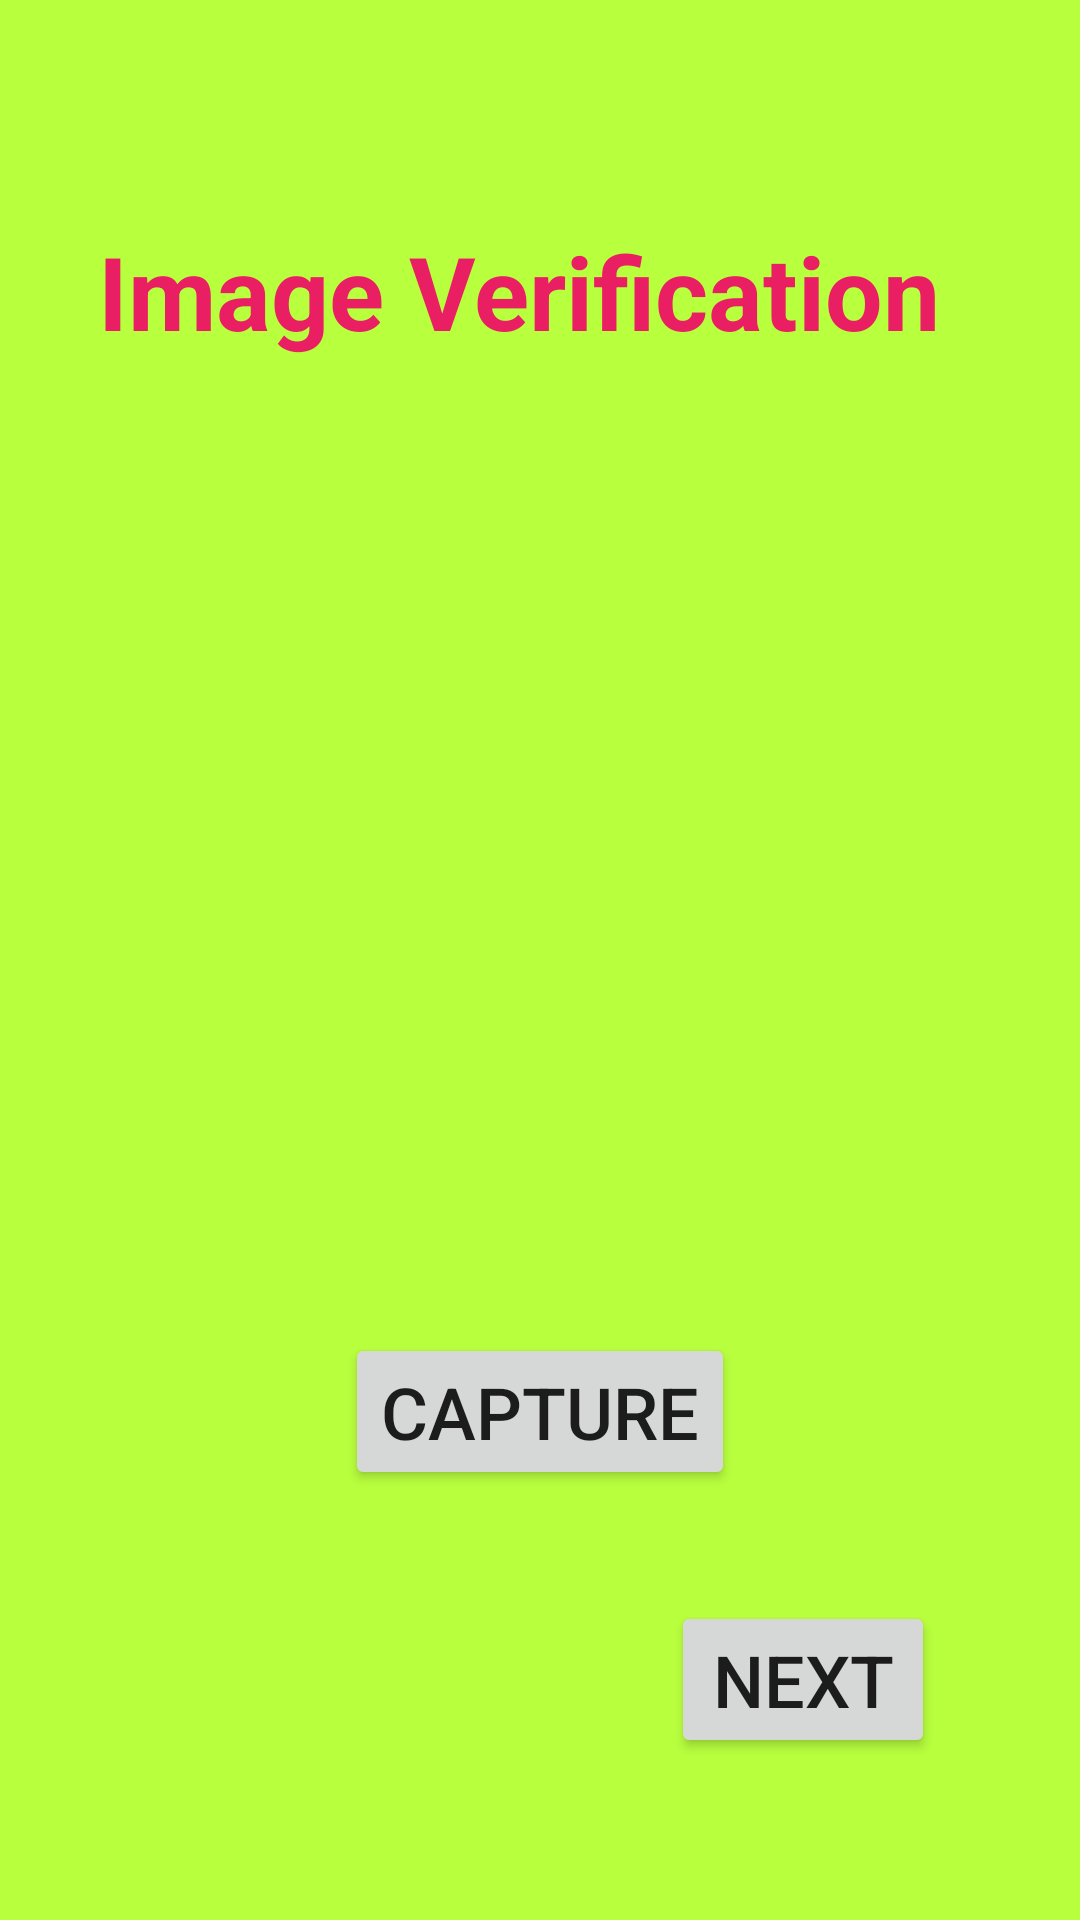

Reconstruct the res/layout file that produces this screen, plus the resources it refers to.
<!-- AndroidManifest.xml: application theme Theme.Test_Application1_1 -->
<!-- res/layout/activity_second.xml -->
<?xml version="1.0" encoding="utf-8"?>
<androidx.constraintlayout.widget.ConstraintLayout xmlns:android="http://schemas.android.com/apk/res/android"
    xmlns:app="http://schemas.android.com/apk/res-auto"
    xmlns:tools="http://schemas.android.com/tools"
    android:layout_width="match_parent"
    android:layout_height="match_parent"
    android:background="#FAB7FF3B"
    tools:context=".SecondActivity">

    <ImageView
        android:id="@+id/imageViewcapture"
        android:layout_width="302dp"
        android:layout_height="295dp"
        app:layout_constraintBottom_toBottomOf="parent"
        app:layout_constraintEnd_toEndOf="parent"
        app:layout_constraintHorizontal_bias="0.495"
        app:layout_constraintStart_toStartOf="parent"
        app:layout_constraintTop_toTopOf="parent"
        app:layout_constraintVertical_bias="0.422"
        app:srcCompat="@drawable/ic_launcher_background" />

    <Button
        android:id="@+id/button2capture"
        android:layout_width="wrap_content"
        android:layout_height="wrap_content"
        android:text="Capture"
        android:textSize="24sp"
        app:layout_constraintBottom_toBottomOf="parent"
        app:layout_constraintEnd_toEndOf="parent"
        app:layout_constraintStart_toStartOf="parent"
        app:layout_constraintTop_toTopOf="parent"
        app:layout_constraintVertical_bias="0.756" />

    <Button
        android:id="@+id/button2_next"
        android:layout_width="wrap_content"
        android:layout_height="wrap_content"
        android:text="Next"
        android:textSize="24sp"
        app:layout_constraintBottom_toBottomOf="parent"
        app:layout_constraintEnd_toEndOf="parent"
        app:layout_constraintHorizontal_bias="0.822"
        app:layout_constraintStart_toStartOf="parent"
        app:layout_constraintTop_toTopOf="parent"
        app:layout_constraintVertical_bias="0.908" />

    <TextView
        android:id="@+id/textView_heading"
        android:layout_width="wrap_content"
        android:layout_height="wrap_content"
        android:text="Image Verification"
        android:textColor="#E91E63"
        android:textSize="34sp"
        android:textStyle="bold"
        app:layout_constraintBottom_toBottomOf="parent"
        app:layout_constraintEnd_toEndOf="parent"
        app:layout_constraintHorizontal_bias="0.412"
        app:layout_constraintStart_toStartOf="parent"
        app:layout_constraintTop_toTopOf="parent"
        app:layout_constraintVertical_bias="0.125" />
</androidx.constraintlayout.widget.ConstraintLayout>
<!-- resources referenced by this layout -->
<resources>
  <style name="Theme.Test_Application1_1" parent="Theme.MaterialComponents.DayNight.DarkActionBar">
          
          <item name="colorPrimary">@color/purple_500</item>
          <item name="colorPrimaryVariant">@color/purple_700</item>
          <item name="colorOnPrimary">@color/white</item>
          
          <item name="colorSecondary">@color/teal_200</item>
          <item name="colorSecondaryVariant">@color/teal_700</item>
          <item name="colorOnSecondary">@color/black</item>
          
          <item name="android:statusBarColor" tools:targetApi="l">?attr/colorPrimaryVariant</item>
          
      </style>
  <!-- not gathered from this repository: default colours our renderer supplied (Android Studio template values) -->
  <color name="purple_500">#FF6200EE</color>
  <color name="purple_700">#FF3700B3</color>
  <color name="teal_200">#FF03DAC5</color>
  <color name="teal_700">#FF018786</color>
  <color name="black">#FF000000</color>
  <color name="white">#FFFFFFFF</color>
</resources>
